5-way image classification set "Augmented_Preprocessed_Dataset" from GitHub (Prothomaa/Ensemble-of-deep-learning-models-for-eye-disease-classification); label vocabulary: diabetic retinopathy, glaucoma, healthy, macular scar, myopia.

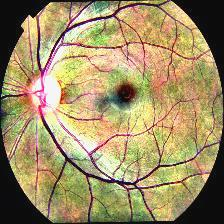
Label: macular scar

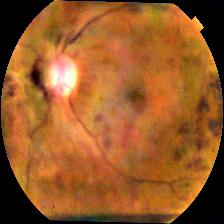
Label: diabetic retinopathy

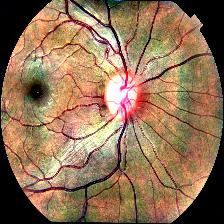
Label: healthy

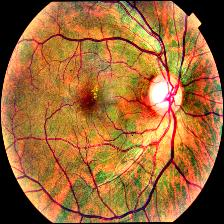
Label: glaucoma

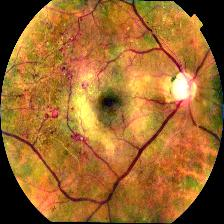
Label: macular scar

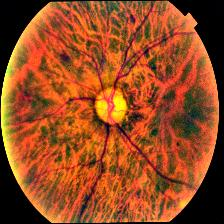
Label: myopia
